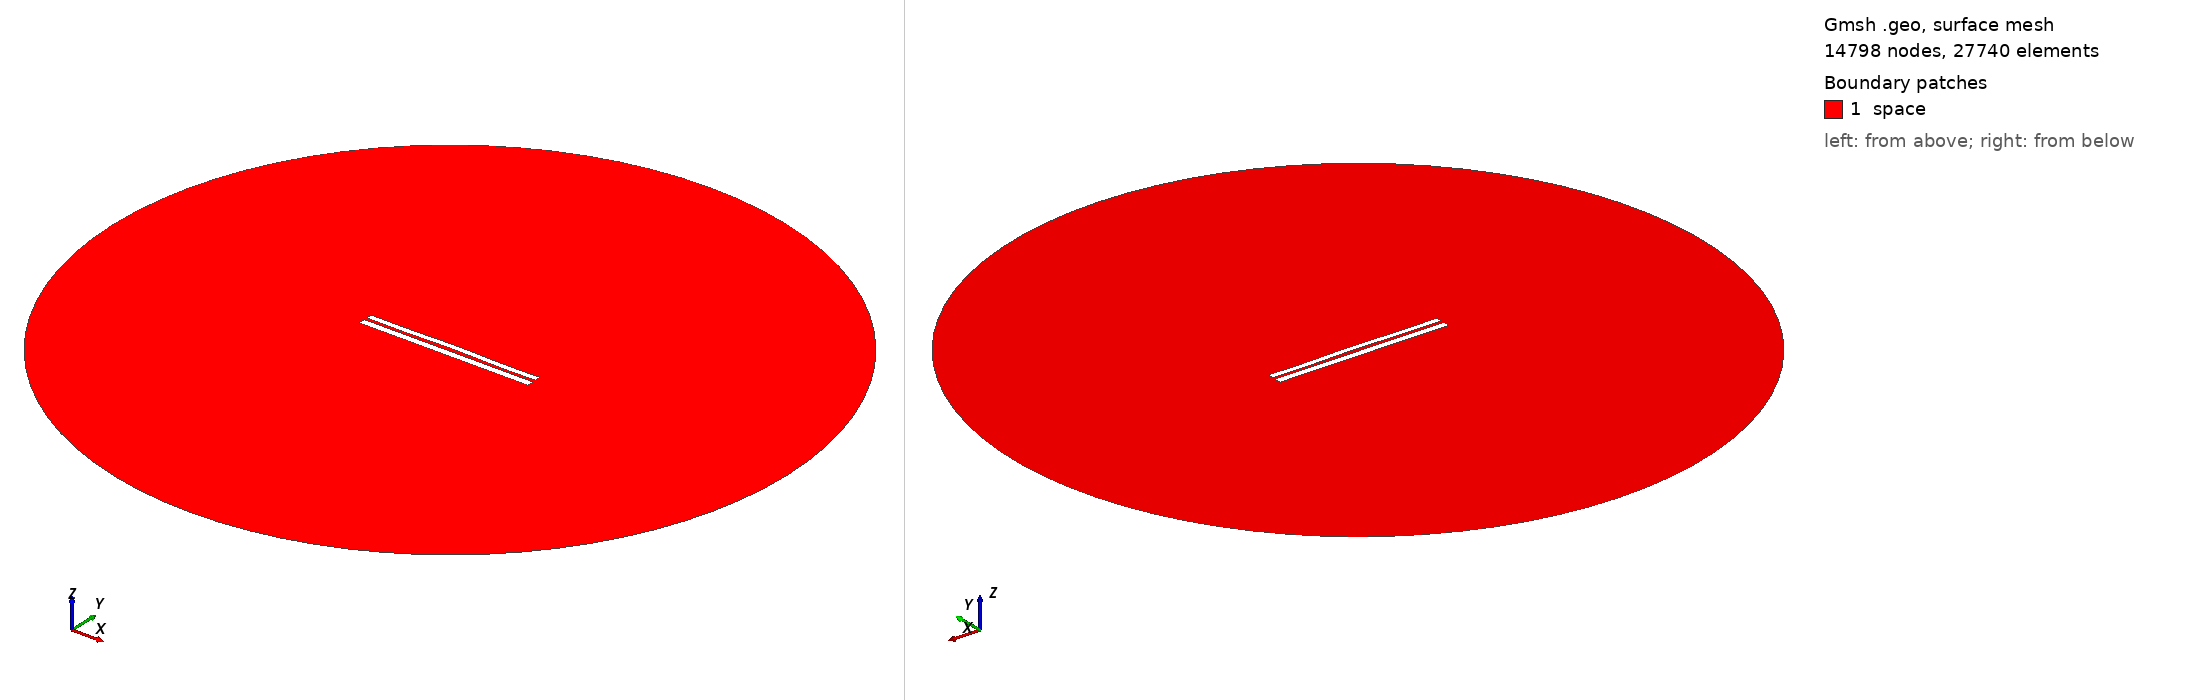

Gmsh geometry script, surface-meshed: 14798 nodes, 27740 surface elements. Boundary patches (legend numbers): 1 space. Left view from above one corner, right view from below the opposite corner. Legend entries are the model's physical surfaces. The drawing asked Gmsh for element sizes between 1% and 20% of the model's largest extent; the script's own settings can give other sizes.

=== 859.geo (drawn) ===
//---------------------------------------
// Geometry kernel
//---------------------------------------

SetFactory("OpenCASCADE");



//---------------------------------------
// Parameters of the geometry
//---------------------------------------

// Overetch of the upper plate
overetch = 0.25;

// Distance between the plates
distance = 1.5;

// Discretization over the x axis (for the deformation)
nx = 50; 

// Length of the plate
L = 100 - overetch; 

// Number of modes
n = 4; 

// 1st mode coefficient
coeff(1) = 0.0;
beta(1) = 0.596864 * 3.1415926535 / L;

// 2nd mode coefficient
coeff(2) = 0.15;
beta(2) = 1.49418 * 3.1415926535 / L;

// 3rd mode coefficient
coeff(3) = 0.0;
beta(3) = 2.50025 * 3.1415926535 / L;

// 4th mode coefficient
coeff(4) = -0.15;
beta(4) = 3.49999 * 3.1415926535 / L;



//---------------------------------------
// Upper plate (deformed rectangle)
//---------------------------------------

// Coordiantes of the upper plate
xmin = -50;
xmax = 50 - overetch;

// Height of the upper plate
yheight = 4 - 2 * overetch;

// Indexes of the points
UpperID[] = {};
LowerID[] = {};
LeftID[] = {};
RightID[] = {};

// Point index
p = 1;

// Horizontal edges
For i In {1:nx}
    x = xmin + (i-1)*(xmax - xmin)/(nx-1);

    y_bottom = distance / 2 + overetch;
    For j In {1:n}
        C = (Cosh(beta(j)*L) + Cos(beta(j)*L)) / (Sinh(beta(j)*L) + Sin(beta(j)*L));
        y_bottom  = y_bottom + coeff(j) * (Cosh(beta(j)*(x+50)) - Cos(beta(j)*(x+50)) - C * (Sinh(beta(j)*(x+50)) - Sin(beta(j)*(x+50))));
    EndFor

    y_top = y_bottom + yheight;

    Point(p) = {x, y_top, 0, 1.0};
    UpperID[i] = p;
    p = p + 1;

    Point(p) = {x, y_bottom, 0, 1.0};
    LowerID[i] = p;
    p = p + 1;
EndFor

// Create point lists
UpperPts[] = {}; LowerPts[] = {};
For i In {1:nx}
  UpperPts[] += {UpperID[i]};
  LowerPts[] += {LowerID[i]};
EndFor

// Build splines
Spline(1) = {UpperPts[]};
Spline(2) = {LowerPts[]};
Line(3) = {LowerPts[nx-1], UpperPts[nx-1]};
Line(4) = {LowerPts[0], UpperPts[0]};

// Build the plane surface
Curve Loop(1) = {2, 3, -1, -4};
Plane Surface(1) = {1};



//---------------------------------------
// Lower plate (rectangle)
//---------------------------------------

// Vertices
Point(1001) = {-50, -1, 0, 1.0};
Point(1002) = { 50, -1, 0, 1.0};
Point(1003) = { 50,  -5, 0, 1.0};
Point(1004) = {-50,  -5, 0, 1.0};

// Edges
Line(5) = {1001, 1002};
Line(6) = {1002, 1003};
Line(7) = {1003, 1004};
Line(8) = {1004, 1001};

// Plane surface
Line Loop(2) = {5, 6, 7, 8};
Plane Surface(2) = {2}; 



//---------------------------------------
// Outer (fictious) boundary
//---------------------------------------

// Points
Point(1005) = {0, 0, 0};       // Center
Point(1006) = {200, 0, 0};     // Start point
Point(1007) = {0, 200, 0};     // 90 degrees
Point(1008) = {-200, 0, 0};    // 180 degrees
Point(1009) = {0, -200, 0};    // 270 degrees

// Circle arcs (each needs start, center, end)
Circle(9) = {1006, 1005, 1007};
Circle(10) = {1007, 1005, 1008};
Circle(11) = {1008, 1005, 1009};
Circle(12) = {1009, 1005, 1006};

// Plane surface for the entire domain
Curve Loop(3) = {9, 10, 11, 12};
Surface(3) = {3};

// Subtract the plates from the whole domain to obtain the actual domain where we want to solve the equations
BooleanDifference{ Surface{3}; Delete; }{ Surface{1}; Surface{2}; Delete; }




//---------------------------------------
// Transfinite Lines/Curves
//---------------------------------------

// Set the number of points on the boundaries
r = 12;
d = 0.15;

// Plates
Transfinite Curve {1} = 50*r/4 Using Progression 1;
Transfinite Line {2} = 50*r Using Progression 1;
Transfinite Curve {3, 4} = 2*r Using Progression 1+d;
Transfinite Line {5} = 50*r Using Progression 1;
Transfinite Line {7} = 50*r/4 Using Progression 1;
Transfinite Line {6} = 2*r Using Progression 1+d;
Transfinite Line {8} = 2*r Using Progression 1-d;

// Outer boundary
Transfinite Line {9, 10, 11, 12} = 20 Using Progression 1;



//---------------------------------------
// Physical groups
//---------------------------------------                

// Physical curves (boundaries)
Physical Line("force_segment", 10) = {2};
Physical Line("upper_plate", 11) = {1, 3, 4};
Physical Line("lower_plate", 12) = {5, 6, 7, 8};
Physical Line("boundary", 20) = {9, 10, 11, 12};

// Physical Surfaces
Physical Surface("space", 30) = {3};



//---------------------------------------
// 6. Generate the Mesh
//---------------------------------------

// 2D mesh generation
Mesh 2;
